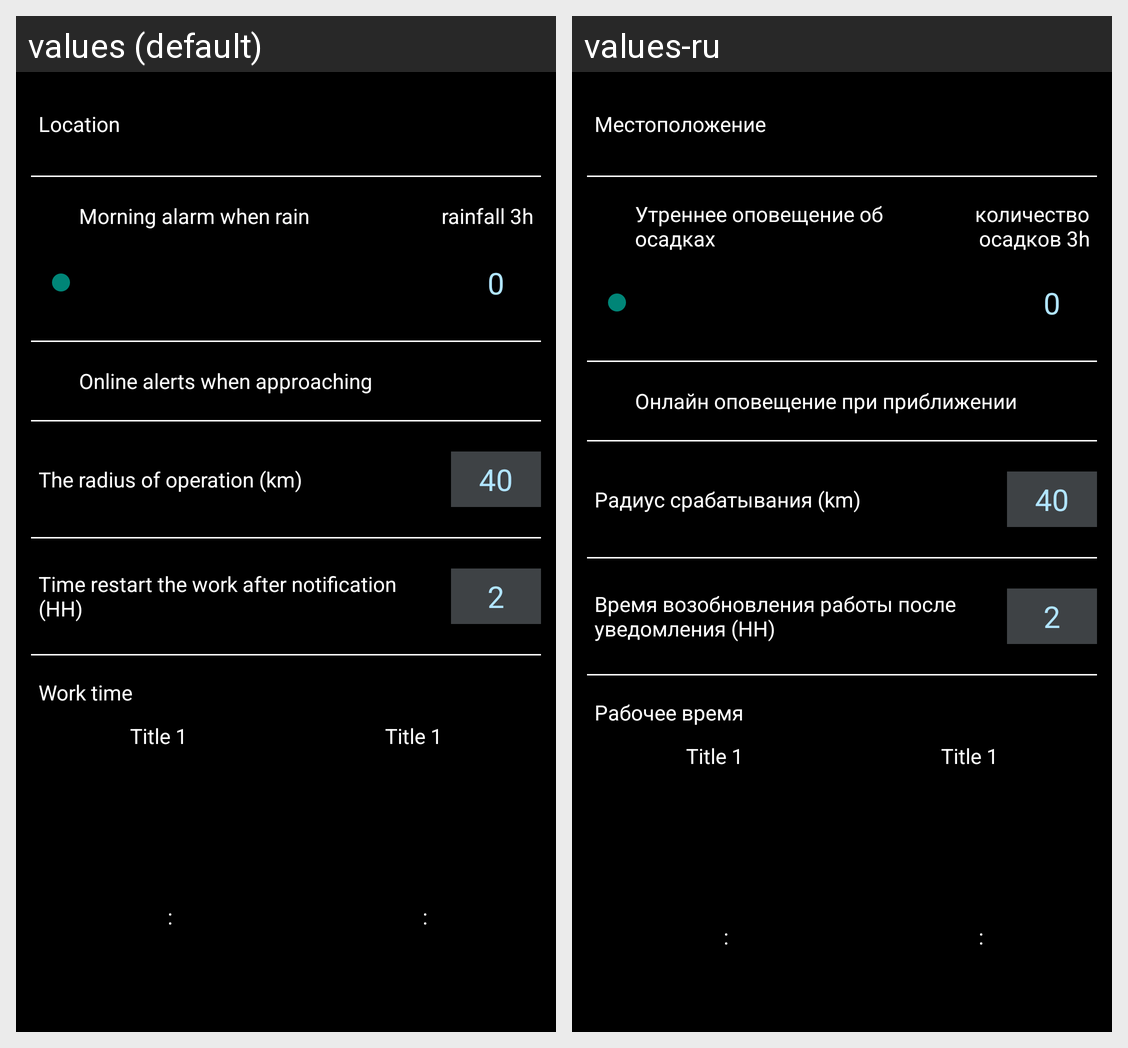

The Android screen above is rendered under two locales of the same app. Produce the string resources it draws, with the default and per-locale values.
Android screen res/layout/activity_setting.xml rendered under 2 locales, left to right: values (default), values-ru. Device: Nexus 5 (rendered at 1080×1920; each locale shown at half size, 540×960, under a caption strip naming it); theme MyAppTheme.
Strings drawn on this screen, with the default value and each locale's value (text and hints the layout hard-codes, and strings that could not be matched under every locale, appear in the picture but are not listed):

city_spinner
  values: Location
  values-ru: Местоположение

morning_alarm_about_rain
  values: Morning alarm when rain
  values-ru: Утреннее оповещение об осадках

rainfall
  values: rainfall 3h
  values-ru: количество осадков 3h

online_alerts_approaching
  values: Online alerts when approaching
  values-ru: Онлайн оповещение при приближении

radius_alarm
  values: The radius of operation (km)
  values-ru: Радиус срабатывания (km)

time_restart_after
  values: Time restart the work after notification (HH)
  values-ru: Время возобновления работы после уведомления (HH)

work_time
  values: Work time
  values-ru: Рабочее время
